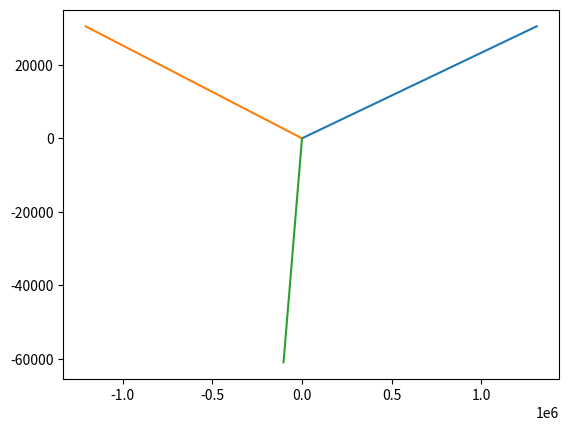
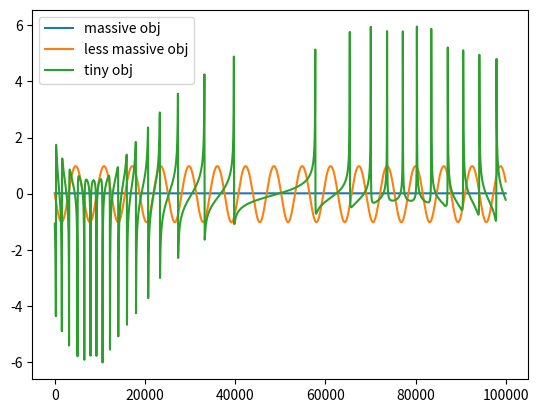
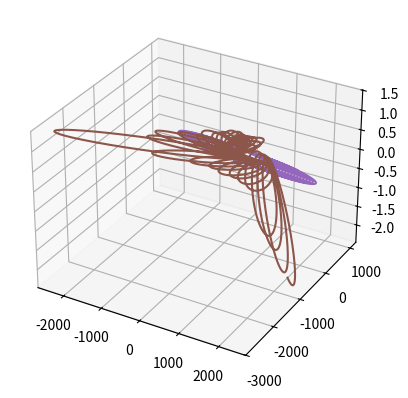

Write Python code to recreate these figures, in order. (Note: this script raises an exception after producing the figures.)
import numpy as np
import matplotlib.pyplot as plt
import matplotlib.animation as animation
from mpl_toolkits.mplot3d import Axes3D
##### initialize variables
maxTime = 100000
G=1.0
dt = 10
# make asses
m_1 = 1
m_2 = 1
m_3 = 1
#initial velocity vectors
p1 = 0.51394
p2 = 0.30474
p3 = 0
vi_1 = np.array([p1,p2,p3])
vi_2 = np.array([p1,p2,p3])
vi_3 = np.array([-2*p1,-2*p2,-2*p3])
#intitial positions
projPosArray1=[]
projPosArray2=[]
projPosArray3=[]

pos1 = np.array([-1.0,0.0,0.0])
pos2 = np.array([1.0,0.0,0.0])
pos3 = np.array([0.0,0.0,0.0])
# position arrays
posArray1 = []
posArray2 = []
posArray3 = []
#line of sight velocity arrays
losVelArray1=[]
losVelArray2=[]
losVelArray3=[]

velup1 = 0.0
velup2 = 0.0
velup3 = 0.0
x1updated=pos1
x2updated=pos2
x3updated=pos3

def accel(posa,posb,mb):
    #returns the acceleration of particle a caused by its gravitational interaction with particle b
    vecmag = np.linalg.norm(posa-posb)
    normvec = (posb - posa)/ vecmag
    if vecmag < .05:
        accel = 0
    else:
        accel = G*mb*normvec/(np.linalg.norm(posa-posb)**2.0)
    return accel

def computeEnergy(vel1,vel2,vel3,pos1,pos2,pos3):
    #we can use this function to make sure that our numerical solution conserves energy.
    kineticterm = 0.5*(m_1*np.linalg.norm(vel1)**2 + m_2*np.linalg.norm(vel2)**2 + m_3*np.linalg.norm(vel3)**2)
    potentialterm = -2*G*(m_1*m_2/np.linalg.norm(pos1-pos2)+m_1*m_3/np.linalg.norm(pos1-pos3)+m_2*m_3/np.linalg.norm(pos2-pos3))
    energy = potentialterm + kineticterm
    return energy

#initial half-step velocity
v05_1 = vi_1+0.05*(accel(pos1,pos2,m_2)+accel(pos1,pos3,m_3))
v05_2 = vi_2+0.05*(accel(pos2,pos1,m_1,)+accel(pos2,pos3,m_3))
v05_3 = vi_3+0.05*(accel(pos3,pos1,m_1)+accel(pos3,pos2,m_2))

def velHalfStep(vprev,timestep,posa,posb,posc,mb,mc):
    #returns the updated velocity of particle a based on the gravitational interaction with particles b and c.
    accelbona=accel(posa,posb,mb)
    accelcona=accel(posa,posc,mc)

    totalaccel=accelbona+accelcona
    velhalf = vprev+totalaccel*timestep
    return velhalf

def velTwoBody(vprev,timestep,posa,posb,mb):
    #returns the updated velocity of a particle based on interaction with a SINGLE body
    accelbona=accel(posa,posb,mb)
    velhalf=vprev+accelbona*timestep
    return velhalf

def posNew(pos,dt,velupdated):
    return pos + dt*velupdated

def projectToLOS(vel,los):
    return np.dot(vel,los)

# projects 2D coords onto 3D sphere w/ fixed radius
def projPos():
    for i in range(0,len(posArray1)-1):
        oldX = posArray1[i][0]
        oldY = posArray1[i][1]
        newPos1 = np.array([2*oldX/(1+oldX**2+oldY**2),2*oldY/(1+oldX**2+oldY**2),(-1+oldX**2+oldY**2)/(1+oldX**2+oldY**2)])
        projPosArray1.append(newPos1)
    for i in range(0,len(posArray2)-1):
        oldX = posArray2[i][0]
        oldY = posArray2[i][1]
        newPos2 = np.array([2 * oldX / (1 + oldX ** 2 + oldY ** 2), 2 * oldY / (1 + oldX ** 2 + oldY ** 2),(-1 + oldX ** 2 + oldY ** 2) / (1 + oldX ** 2 + oldY ** 2)])
        projPosArray2.append(newPos2)
    for i in range(0,len(posArray3)-1):
        oldX = posArray3[i][0]
        oldY = posArray3[i][1]
        newPos3 = np.array([2 * oldX / (1 + oldX ** 2 + oldY ** 2), 2 * oldY / (1 + oldX ** 2 + oldY ** 2),
                            (-1 + oldX ** 2 + oldY ** 2) / (1 + oldX ** 2 + oldY ** 2)])
        projPosArray3.append(newPos3)

velupdated1 = 0.0
velupdated2 = 0.0
velupdated3 = 0.0
x1updated=pos1
x2updated=pos2
x3updated=pos3

energyvals=[]
def leapfrog(x1updated,x2updated,x3updated,losvec):
    # i wanted this as a function, not as a little few lines of code so i can call it a whole bunch of times
    for t in np.arange(0,maxTime,dt):
        if t == 0:
            velupdated1 = velHalfStep(v05_1,dt,x1updated,x2updated,x3updated,m_2,m_3)
            velupdated2 = velHalfStep(v05_2,dt,x2updated,x3updated,x1updated,m_3,m_1)
            velupdated3 = velHalfStep(v05_3,dt,x3updated,x1updated,x2updated,m_1,m_2)
        else:
            velupdated1 = velHalfStep(velupdated1,dt,x1updated,x2updated,x3updated,m_2,m_3)
            velupdated2 = velHalfStep(velupdated2,dt,x2updated,x3updated,x1updated,m_3,m_1)
            velupdated3 = velHalfStep(velupdated3,dt,x3updated,x1updated,x2updated,m_1,m_2)
        updatedenergy = computeEnergy(velupdated1, velupdated2, velupdated3, x1updated, x2updated, x3updated)
        energyvals.append(updatedenergy)
        x1updated = posNew(x1updated,dt,velupdated1)
        x2updated = posNew(x2updated,dt,velupdated2)
        x3updated = posNew(x3updated,dt,velupdated3)

        # uh.... okay. the animation isn't working for some reason, which is pretty sad i guess. I'll get the line of sight stuff
        # to do stuff rn instead.
        #i think the best way to do this will be to use the velocity at each position and just do a dot product
        #we can save the dotted velocities as an array as well

        losvel1= projectToLOS(velupdated1,losvec)
        losvel2= projectToLOS(velupdated2,losvec)
        losvel3= projectToLOS(velupdated3,losvec)

        losVelArray1.append(losvel1)
        losVelArray2.append(losvel2)
        losVelArray3.append(losvel3)

        posArray1.append(x1updated)
        posArray2.append(x2updated)
        posArray3.append(x3updated)

def leapfrogtwobody(x1updated,x2updated):
    for t in np.arange(0,maxTime,dt):
        if t == 0:
            velupdated1 = velTwoBody(v05_1,dt,x1updated,x2updated,m_2)
            velupdated2 = velTwoBody(v05_2,dt,x2updated,x1updated,m_1)
        else:
            velupdated1 = velTwoBody(velupdated1,dt,x1updated,x2updated,m_2)
            velupdated2 = velTwoBody(velupdated2,dt,x2updated,x1updated,m_1)
        #updatedenergy = computeEnergy(velupdated1, velupdated2, velupdated3, x1updated, x2updated, x3updated)
        #energyvals.append(updatedenergy)
        x1updated = posNew(x1updated,dt,velupdated1)
        x2updated = posNew(x2updated,dt,velupdated2)
        posArray1.append(x1updated)
        posArray2.append(x2updated)

#leapfrog(x1updated,x2updated,x3updated)

#----------------- STEROGRAPHIC PROJECTION -----------------#

leapfrog(x1updated,x2updated,x3updated,[1,0,0])

arrayforplots1= np.transpose(posArray1)
arrayforplots2=np.transpose(posArray2)
arrayforplots3=np.transpose(posArray3)

plt.plot(arrayforplots1[0],arrayforplots1[1])
plt.plot(arrayforplots2[0],arrayforplots2[1])
plt.plot(arrayforplots3[0],arrayforplots3[1])
plt.show()

projPos()
arrayforprojplots1 = np.transpose(projPosArray1)
arrayforprojplots2 = np.transpose(projPosArray2)
arrayforprojplots3 = np.transpose(projPosArray3)

#--------------------RESTRICTED 3-BODY PROBLEM----------------------
#now that we have leapfrog defined, we can just change the values of our variables between runs of our simulation.
#we'll want to think about the restricted 3-body problem. in this case, we have two masses that are very, very massive - they will have stable orbits.
#first, i'm going to test this - well try to do a two body version of our code!
m_1=1000.0
m_2=1.0
m_3=10**-6
#m_3 will have no initial velocity
#we also have to reinitialize our position arrays and our initial velocities
posArray1=[]
posArray2=[]
posArray3=[]

losVelArray1=[]
losVelArray2=[]
losVelArray3=[]

vi_1 = np.array([0,-0.001,0])
vi_2 = np.array([0,0.999,-0.001])
vi_3 = np.array([0,0.0,0.0])

v05_1 = vi_1+0.05*(accel(pos1,pos2,m_2))
v05_2 = vi_2+0.05*(accel(pos2,pos1,m_2))

pos1 = np.array([0.0,0.0,0.0])
pos2 = np.array([1000.0,0.0,0.0])
pos3 = np.array([500.0,1.0,0.0])

los=[1,0,0]
leapfrog(pos1,pos2,pos3,los)
# -----------------------------------------------------------------
# -------------- PLOTS AND ANIMATIONS BELOW------------------------
# -----------------------------------------------------------------

plt.plot(np.arange(0,maxTime,dt),losVelArray1,label='massive obj')
plt.plot(np.arange(0,maxTime,dt),losVelArray2,label='less massive obj')
plt.plot(np.arange(0,maxTime,dt),losVelArray3,label='tiny obj')
plt.legend()

plt.show()
from mpl_toolkits.mplot3d import Axes3D
fig = plt.figure()
ax=fig.add_subplot(111, projection='3d')
line1, = ax.plot([], [], [], 'o-', lw=2)
line2, = ax.plot([], [], [], 'o-', lw=2)
line3, = ax.plot([], [], [], 'o-', lw=2)
#line1Data=np.empty()

#----the 3d plot methods require that we use an array for x values, an array for y values, and an array for z values-
#this is the transpose of the arrays that we make in the loop above, so i just switch them around here.

arrayforplots1= np.transpose(posArray1)
arrayforplots2=np.transpose(posArray2)
arrayforplots3=np.transpose(posArray3)

plt.plot(arrayforplots1[0],arrayforplots1[1], arrayforplots1[2], label='sun size mass') #,arrayforplots1[2])
plt.plot(arrayforplots2[0],arrayforplots2[1], arrayforplots2[2], label='jup size mass') #,arrayforplots2[2])
plt.plot(arrayforplots3[0],arrayforplots3[1], arrayforplots3[2], label='smaller size mass')
#plt.legend()


def plotInit():
    '''set up animation with initial conditions'''
    line1.set_data(arrayforplots1[0][0],arrayforplots1[1][0])
    line1.set_3d_properties(arrayforplots1[2][0])
    line2.set_data(arrayforplots2[0][0],arrayforplots2[1][0])
    line2.set_3d_properties(arrayforplots2[2][0])
    line3.set_data(arrayforplots3[0][0],arrayforplots3[1][0])
    line3.set_3d_properties(arrayforplots3[2][0])
    lines = [line1,line2,line3]
    return lines

def animate(i):
    '''step animation'''
    lines = [line1,line2,line3]
    arrays = [arrayforplots1,arrayforplots2,arrayforplots3]
    for line, array in zip(lines,arrays):
        line.set_data(array[0][i],array[1][i])
        line.set_3d_properties(array[2][i])
    #fig.canvas.draw()
    return lines

ani = animation.FuncAnimation(fig, animate, frames=len(arrayforplots3[0]), blit=True, init_func=plotInit)

#
# #for the time being, we'll try and look at the 2d motion of our particles. this should be fine, because if they
# #have no initial z offset or velocity, we shouldnt have any motion or acceleration in that dimension
#
plt.xlim(-1500.0,1500.0)
plt.ylim(-1500.0,1500.0)
plt.show()

#plt.plot(np.arange(0,maxTime,dt),energyvals)
#plt.show()

figp = plt.figure()
axp=figp.add_subplot(111, projection='3d')
axp.plot(arrayforprojplots1[0],arrayforprojplots1[1],arrayforprojplots1[2])
axp.plot(arrayforprojplots2[0],arrayforprojplots2[1],arrayforprojplots2[2])
axp.plot(arrayforprojplots3[0],arrayforprojplots3[1],arrayforprojplots3[2])
plt.show()

#-------------------------------------------------------------------------------------------------------------
#--------------------------------------SPECTRAL LINE BS-------------------------------------------------------

#first - define a method that returns a gaussian at the velocity of each of the parts of the system.
#for now: this line will have a size proportional to the mass of the object.
#(we'll plot this in log space, i guess)

def gaussianprofile(velpos,centvel,maxflux,width):
    #Set the normalisation
    norm = maxflux/(width*np.sqrt(2.*np.pi))
    return norm*np.exp(-((velpos-centvel)**2.) / (2.*width**2.))

velvals=np.arange(0,500,1.0)
plt.plot(velvals,gaussianprofile(velvals,20.0,1.0,5.0))
plt.show()
# plt.plot(np.arange(0,maxTime,0.1),energyvals)
# plt.show()
